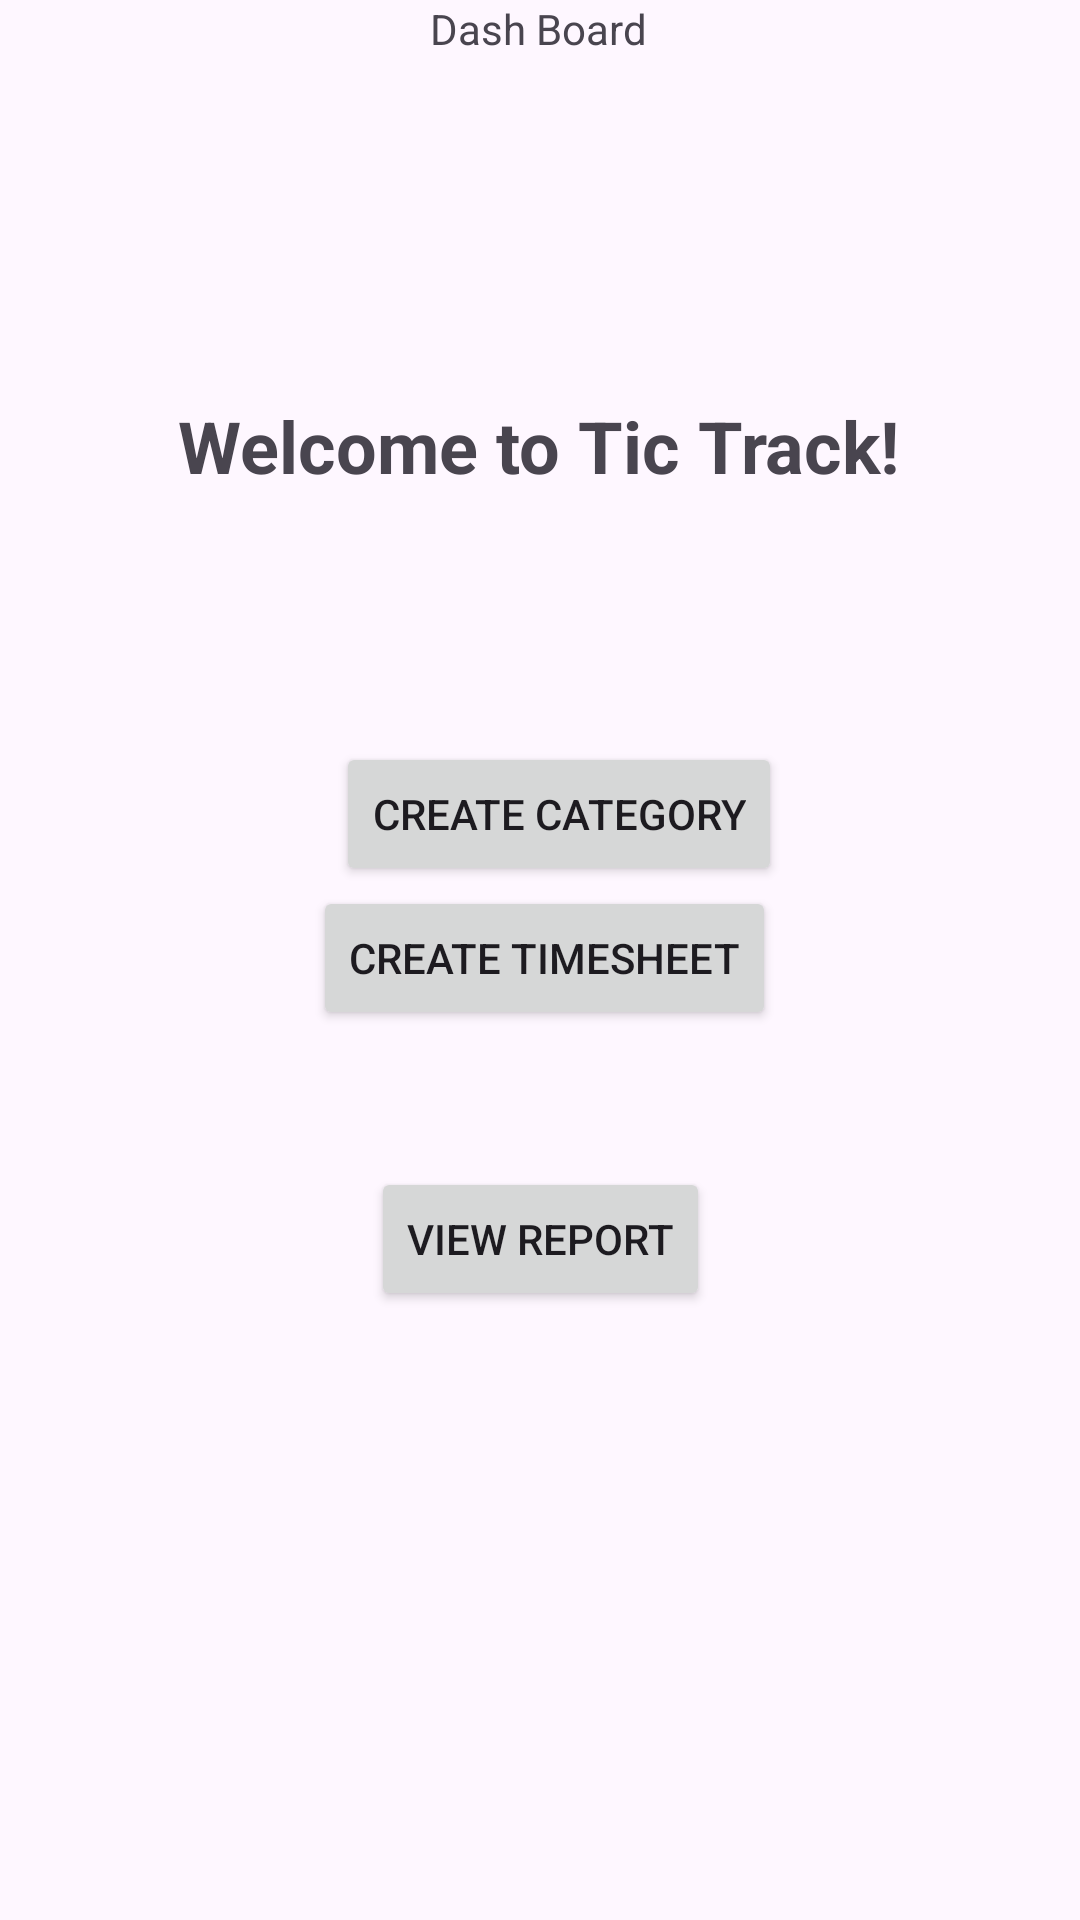

Write the Android layout XML for this screen, with the resource values it uses.
<!-- AndroidManifest.xml: application theme Theme.POEPart2Example -->
<!-- res/layout/activity_home_page.xml -->
<?xml version="1.0" encoding="utf-8"?>
<androidx.constraintlayout.widget.ConstraintLayout xmlns:android="http://schemas.android.com/apk/res/android"
    xmlns:app="http://schemas.android.com/apk/res-auto"
    xmlns:tools="http://schemas.android.com/tools"
    android:layout_width="match_parent"
    android:layout_height="match_parent"
    tools:context=".HomePage">


    <Button
        android:id="@+id/btnCreateCategory"
        android:layout_width="wrap_content"
        android:layout_height="wrap_content"
        android:text="Create Category"
        app:layout_constraintBottom_toTopOf="@+id/btnCreateTimeSheet"
        app:layout_constraintEnd_toEndOf="parent"
        app:layout_constraintHorizontal_bias="0.53"
        app:layout_constraintStart_toStartOf="parent" />


    <TextView
        android:id="@+id/text_welcome_message"
        android:layout_width="wrap_content"
        android:layout_height="wrap_content"
        android:layout_centerHorizontal="true"
        android:text="Welcome to Tic Track!"
        android:textSize="24sp"
        android:textStyle="bold"
        app:layout_constraintBottom_toBottomOf="parent"
        app:layout_constraintEnd_toEndOf="parent"
        app:layout_constraintHorizontal_bias="0.497"
        app:layout_constraintStart_toStartOf="parent"
        app:layout_constraintTop_toTopOf="parent"
        app:layout_constraintVertical_bias="0.218" />

    <Button
        android:id="@+id/btnCreateTimeSheet"
        android:layout_width="wrap_content"
        android:layout_height="wrap_content"
        android:text="Create TimeSheet"
        app:layout_constraintBottom_toBottomOf="parent"
        app:layout_constraintEnd_toEndOf="parent"
        app:layout_constraintHorizontal_bias="0.508"
        app:layout_constraintStart_toStartOf="parent"
        app:layout_constraintTop_toTopOf="parent"
        app:layout_constraintVertical_bias="0.499" />


    <TextView
        android:id="@+id/textView2"
        android:layout_width="wrap_content"
        android:layout_height="wrap_content"
        android:text="Dash Board"
        app:layout_constraintEnd_toEndOf="parent"
        app:layout_constraintHorizontal_bias="0.498"
        app:layout_constraintStart_toStartOf="parent"
        app:layout_constraintTop_toTopOf="parent" />

    <TextView
        android:id="@+id/txtDate"
        android:layout_width="108dp"
        android:layout_height="22dp"
        app:layout_constraintBottom_toBottomOf="parent"
        app:layout_constraintEnd_toEndOf="parent"
        app:layout_constraintHorizontal_bias="0.498"
        app:layout_constraintStart_toStartOf="parent"
        app:layout_constraintTop_toTopOf="parent"
        app:layout_constraintVertical_bias="0.057" />

    <Button
        android:id="@+id/btnReport"
        android:layout_width="wrap_content"
        android:layout_height="wrap_content"
        android:text="View Report"
        app:layout_constraintBottom_toBottomOf="parent"
        app:layout_constraintEnd_toEndOf="parent"
        app:layout_constraintStart_toStartOf="parent"
        app:layout_constraintTop_toTopOf="parent"
        app:layout_constraintVertical_bias="0.657" />




</androidx.constraintlayout.widget.ConstraintLayout>
<!-- resources referenced by this layout -->
<resources>
  <style name="Theme.POEPart2Example" parent="Base.Theme.POEPart2Example" />
  <style name="Base.Theme.POEPart2Example" parent="Theme.Material3.DayNight.NoActionBar">
          
          
      </style>
</resources>
